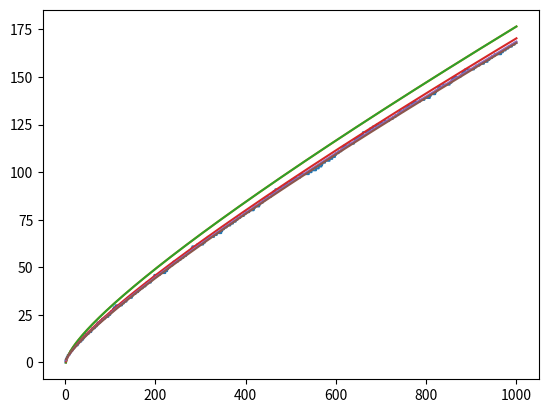

The script that saved this image:
import numpy as np
import matplotlib.pyplot as plt
import scipy.integrate as integrate

def prime(n):

    if n == 1:
        return False
    
    for i in range(2, int(np.ceil(np.sqrt(n))+1)):
        if n % i == 0 and n != i:
            return False

    return True
            
n = 1000
pi_f = 0
pi_list = np.zeros((n))

for i in range(1, n+1):

    if prime(i):
        pi_f += 1

    pi_list[i-1] = pi_f


def li(n):
    
    return integrate.quad(lambda x: 1/np.log(x), 2, n)[0]

h = 5
R = np.zeros((h,n-1))
R[0] = [li(x) for x in range(2, n+1)]

for i in range(2,h):
    R[i] = [-1/i *li(x ** (1/i)) for x in range(2, n+1)]



plt.step(np.arange(1, n+1),pi_list)

harmonics = np.zeros(n-1)
for i in range(h):
    harmonics = harmonics + R[i] 
    plt.plot(np.arange(2,n+1), harmonics)

plt.show()



    
